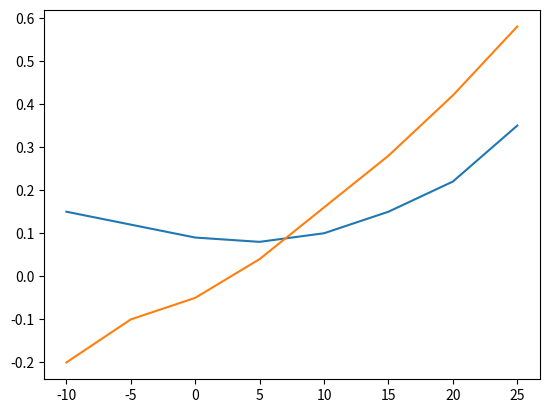

Generate this figure with matplotlib:
#Made by the aerodynamicist

import numpy as np
from scipy.interpolate import InterpolatedUnivariateSpline

import matplotlib.pyplot as plt

#I'm genuinely sorry for how awful this looks. I thought this way would be the neatest, I was wrong.
SS_alpha_spacing = np.linspace(-10,25,8) #measurement every 5 deg
SS_Cl_M_0025 = np.array([-0.50,-0.30,-0.05,0.18,0.40,0.63,0.93,1.10])
SS_Cl_M_0060 = np.array([-0.52,-0.30,-0.05,0.18,0.42,0.67,0.92,1.05])
SS_Cl_M_0080 = np.array([-0.58,-0.35,-0.05,0.19,0.44,0.67,0.90,0.92])
SS_Cl_M_0092 = np.array([-0.60,-0.36,-0.05,0.21,0.48,0.70,0.92,0.96])
SS_Cl_M_0098 = np.array([-0.64,-0.37,-0.05,0.23,0.52,0.78,1.00,1.08])
SS_Cl_M_0110 = np.array([-0.64,-0.38,-0.05,0.24,0.52,0.78,1.00,1.10])
SS_Cl_M_0150 = np.array([-0.48,-0.24,-0.05,0.21,0.42,0.62,0.83,0.99])
SS_Cl_M_0200 = np.array([-0.37,-0.20,-0.05,0.15,0.31,0.50,0.68,0.83])
SS_Cl_M_0300 = np.array([-0.28,-0.18,-0.05,0.08,0.22,0.37,0.50,0.67])
SS_Cl_M_0400 = np.array([-0.22,-0.16,-0.05,0.06,0.19,0.32,0.46,0.62])
SS_Cl_M_0500 = np.array([-0.20,-0.10,-0.05,0.04,0.16,0.28,0.42,0.58])
SS_Cl_M_0800 = np.array([-0.20,-0.10,-0.05,0.01,0.11,0.22,0.37,0.52])
SS_Cl_M_1000 = np.array([-0.20,-0.10,-0.05,0.01,0.10,0.21,0.36,0.50])
SS_Cl_M_1500 = np.array([-0.20,-0.10,-0.05,0.01,0.10,0.21,0.36,0.50])
SS_Cl_M_2000 = np.array([-0.20,-0.10,-0.05,0.01,0.10,0.21,0.36,0.50])

SS_Cd_M_0025 = np.array([0.11,0.08,0.06,0.06,0.10,0.15,0.29,0.45])
SS_Cd_M_0060 = np.array([0.13,0.08,0.06,0.06,0.10,0.19,0.36,0.50])
SS_Cd_M_0080 = np.array([0.16,0.10,0.07,0.07,0.13,0.24,0.39,0.50])
SS_Cd_M_0092 = np.array([0.21,0.14,0.10,0.11,0.17,0.28,0.44,0.56])
SS_Cd_M_0098 = np.array([0.25,0.17,0.14,0.15,0.23,0.35,0.50,0.65])
SS_Cd_M_0110 = np.array([0.28,0.19,0.16,0.18,0.24,0.36,0.52,0.68])
SS_Cd_M_0150 = np.array([0.26,0.19,0.16,0.17,0.22,0.31,0.44,0.59])
SS_Cd_M_0200 = np.array([0.21,0.16,0.14,0.15,0.18,0.25,0.36,0.50])
SS_Cd_M_0300 = np.array([0.18,0.14,0.11,0.11,0.13,0.18,0.27,0.40])
SS_Cd_M_0400 = np.array([0.16,0.12,0.09,0.09,0.11,0.16,0.25,0.36])
SS_Cd_M_0500 = np.array([0.15,0.12,0.09,0.08,0.10,0.15,0.22,0.35])
SS_Cd_M_0800 = np.array([0.14,0.11,0.08,0.07,0.08,0.13,0.19,0.32])
SS_Cd_M_1000 = np.array([0.14,0.11,0.08,0.07,0.08,0.13,0.19,0.31])
SS_Cd_M_1500 = np.array([0.14,0.11,0.08,0.07,0.08,0.13,0.19,0.31])
SS_Cd_M_2000 = np.array([0.14,0.11,0.08,0.07,0.08,0.13,0.19,0.31])

plt.plot(SS_alpha_spacing,SS_Cd_M_0500)
plt.show()
plt.plot(SS_alpha_spacing,SS_Cl_M_0500)
plt.show()

def SS_aerodynamics_coefficients(Mach,alpha):
    ''''
    The input Mach number is changed to the nearest Mach number for which aero data is available.
    Alpha is linearly interpolated between the datapoints, and linearly extrapolated afterwards.
    Function testing has been performed, for various Mach and alpha values.
    '''
    if Mach < 0.425:
        clvals = SS_Cl_M_0025
        cdvals = SS_Cd_M_0025
    if 0.425 <= Mach < 0.7:
        clvals = SS_Cl_M_0060
        cdvals = SS_Cd_M_0060
    if 0.7 <= Mach < 0.86:
        clvals = SS_Cl_M_0080
        cdvals = SS_Cd_M_0080
    if 0.86 <= Mach < 0.95:
        clvals = SS_Cl_M_0092
        cdvals = SS_Cd_M_0092
    if 0.95 <= Mach < 1.04:
        clvals = SS_Cl_M_0098
        cdvals = SS_Cd_M_0098
    if 1.04 <= Mach < 1.3:
        clvals = SS_Cl_M_0110
        cdvals = SS_Cd_M_0110
    if 1.3 <= Mach < 1.75:
        clvals = SS_Cl_M_0150
        cdvals = SS_Cd_M_0150
    if 1.75 <= Mach < 2.5:
        clvals = SS_Cl_M_0200
        cdvals = SS_Cd_M_0200
    if 2.5 <= Mach < 2.5:
        clvals = SS_Cl_M_0300
        cdvals = SS_Cd_M_0300
    if 3.5 <= Mach < 4.5:
        clvals = SS_Cl_M_0400
        cdvals = SS_Cd_M_0400
    if 4.5 <= Mach < 6.5:
        clvals = SS_Cl_M_0500
        cdvals = SS_Cd_M_0500
    if 6.5 <= Mach < 9:
        clvals = SS_Cl_M_0800
        cdvals = SS_Cd_M_0800
    if 9 <= Mach < 12.5:
        clvals = SS_Cl_M_1000
        cdvals = SS_Cd_M_1000
    if 12.5 <= Mach < 17.5:
        clvals = SS_Cl_M_1500
        cdvals = SS_Cd_M_1500
    if 17.5 <= Mach:
        clvals = SS_Cl_M_2000
        cdvals = SS_Cd_M_2000

    cd_function  = InterpolatedUnivariateSpline(SS_alpha_spacing,cdvals,k=1)
    cl_function = InterpolatedUnivariateSpline(SS_alpha_spacing,clvals,k=1)
    cl = cl_function(alpha)
    cd = cd_function(alpha)
    return cl,cd


H_alpha_spacing = np.array([0,5,10,15,20,25,30,35,40,45])
H_Cl_M_0120 = np.array([-0.02,0.27,0.56,0.86,1.17,1.17,1.17,1.17,1.17,1.17])
H_Cl_M_0150 = np.array([-0.02,0.16,0.36,0.57,0.79,1.01,1.21,1.38,1.38,1.38])
H_Cl_M_0200 = np.array([-0.03,0.10,0.26,0.42,0.60,0.78,0.94,1.08,1.20,1.28])
H_Cl_M_0300 = np.array([-0.04,0.06,0.19,0.33,0.48,0.62,0.77,0.90,1.01,1.08])
H_Cl_M_0500 = np.array([-0.04,0.05,0.14,0.26,0.40,0.54,0.68,0.80,0.91,0.99])
H_Cl_M_1000 = np.array([-0.05,0.03,0.12,0.23,0.36,0.50,0.63,0.75,0.86,0.95])
H_Cl_M_2000 = np.array([-0.05,0.01,0.07,0.16,0.28,0.40,0.53,0.66,0.77,0.85])

H_Cd_M_0120 = np.array([0.10,0.12,0.20,0.33,0.52,0.77,1.08,1.08,1.08,1.08])
H_Cd_M_0150 = np.array([0.09,0.10,0.14,0.23,0.36,0.54,0.77,1.03,1.32,1.32])
H_Cd_M_0200 = np.array([0.08,0.09,0.12,0.18,0.29,0.42,0.60,0.82,1.07,1.33])
H_Cd_M_0300 = np.array([0.07,0.08,0.10,0.15,0.23,0.35,0.51,0.69,0.90,1.21])
H_Cd_M_0500 = np.array([0.07,0.07,0.09,0.14,0.20,0.31,0.45,0.63,0.82,1.05])
H_Cd_M_1000 = np.array([0.07,0.07,0.08,0.12,0.18,0.29,0.42,0.60,0.79,1.02])
H_Cd_M_2000 = np.array([0.05,0.05,0.06,0.09,0.14,0.24,0.36,0.52,0.70,0.92])


def H_aerodynamics_coefficients(Mach,alpha):
    ''''
    The input Mach number is changed to the nearest Mach number for which aero data is available.
    Alpha is linearly interpolated between the datapoints, and linearly extrapolated afterwards.
    Function testing has been performed, for various Mach and alpha values.
    '''
    if Mach < 1.25:
        clvals = H_Cl_M_0120
        cdvals = H_Cd_M_0120
    if 1.25 <= Mach < 1.75:
        clvals = H_Cl_M_0150
        cdvals = H_Cd_M_0150
    if 1.75 <= Mach < 2.5:
        clvals = H_Cl_M_0200
        cdvals = H_Cd_M_0200
    if 2.5 <= Mach < 4:
        clvals = H_Cl_M_0300
        cdvals = H_Cd_M_0300
    if 4 <= Mach < 7.5:
        clvals = H_Cl_M_0500
        cdvals = H_Cd_M_0500
    if 7.5 <= Mach < 15:
        clvals = H_Cl_M_1000
        cdvals = H_Cd_M_1000
    if 15 <= Mach:
        clvals = H_Cl_M_2000
        cdvals = H_Cd_M_2000

    cd_function  = InterpolatedUnivariateSpline(SS_alpha_spacing,cdvals,k=1)
    cl_function = InterpolatedUnivariateSpline(SS_alpha_spacing,clvals,k=1)
    cl = cl_function(alpha)
    cd = cd_function(alpha)
    return cl,cd
